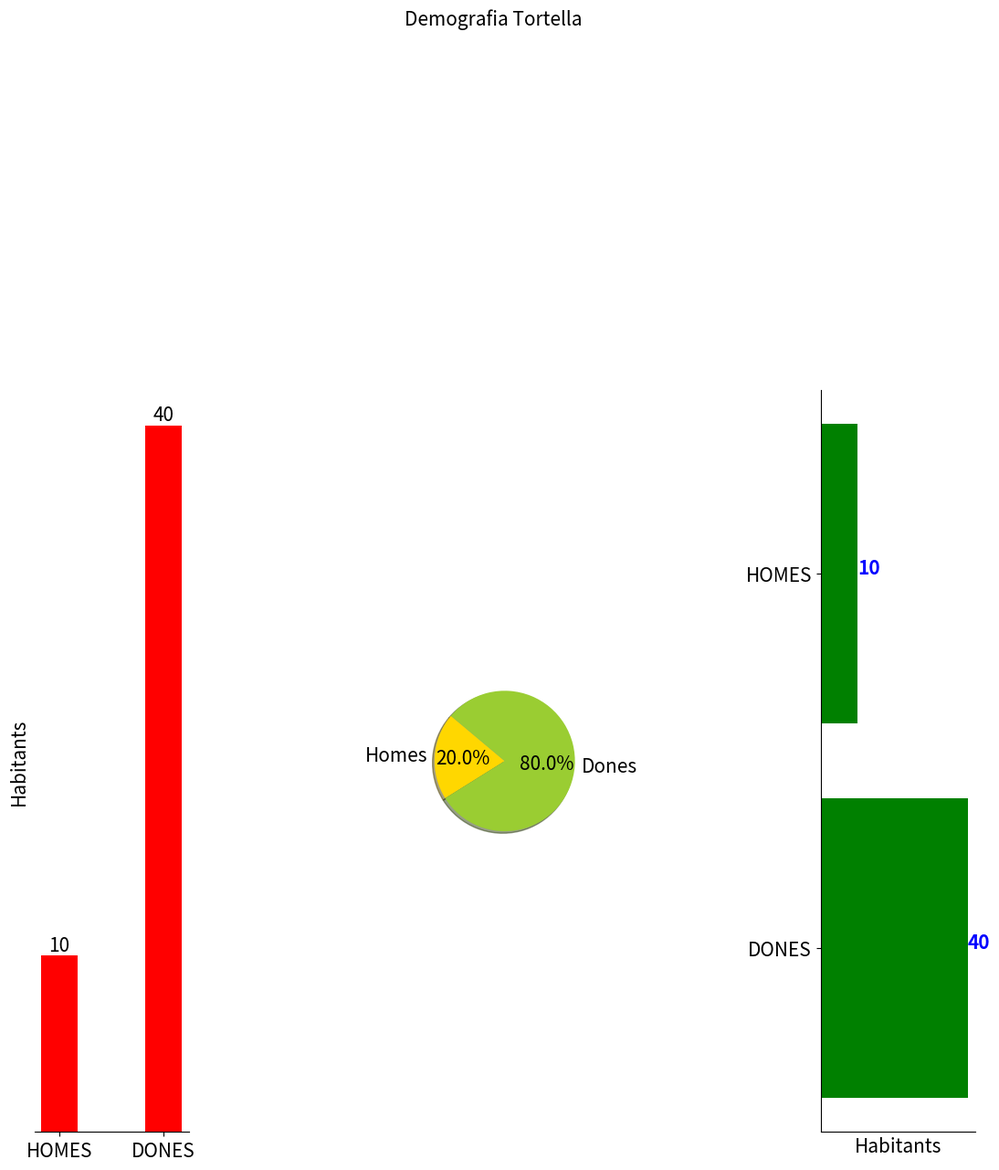

Write Python code to recreate this figure.
import matplotlib.pyplot as plt

#PARAMETRES GENERALS DE LA FIGURA
SMALL_SIZE = 15
MEDIUM_SIZE = 15
BIGGER_SIZE = 15
plt.rc('font', size=SMALL_SIZE) # controls default text sizes
plt.rc('axes', titlesize=SMALL_SIZE) # fontsize of the axes title
plt.rc('axes', labelsize=MEDIUM_SIZE) # fontsize of the x and y labels
plt.rc('xtick', labelsize=SMALL_SIZE) # fontsize of the tick labels
plt.rc('ytick', labelsize=SMALL_SIZE) # fontsize of the tick labels
plt.rc('legend', fontsize=SMALL_SIZE) # legend fontsize
plt.rc('figure', titlesize=BIGGER_SIZE) # fontsize of the figure title


#PARAMETRES DELS SUBGRAFICS

fig, (ax1,ax2,ax3) = plt.subplots(1,3,figsize=(15,15))
fig.suptitle('Demografia Tortella')
fig.tight_layout(pad=10.0) 

# DIAGRAMA DE COLUMNES
dades = [10,40]
ind=range(2)
width = 0.35
rects1 = ax1.bar(ind, dades, width, color='r')
ax1.set_ylabel('Habitants')
ax1.set_xticks(ind)
ax1.yaxis.set_major_locator(plt.NullLocator())
ax1.set_xticklabels(('HOMES', 'DONES'))
ax1.set_yticklabels([])
for rect in rects1:
    height = rect.get_height()
    ax1.text(rect.get_x() + rect.get_width()/2., height,'%d' % int(height),ha='center', va='bottom')
ax1.spines['right'].set_visible(False)
ax1.spines['left'].set_visible(False)
ax1.spines['top'].set_visible(False)

# DIAGRAMA DE SECTORS

labels = 'Homes', 'Dones'
sizes = [10, 40]
colors = ['gold', 'yellowgreen']
explode = (0, 0)
ax2.pie(sizes, explode=explode, labels=labels, colors=colors,autopct='%1.1f%%', shadow=True, startangle=140)
ax2.axis('equal')


# DIAGRAMA DE BARRES

rects = ax3.barh(ind, dades, align='center',color='green', ecolor='black')
ax3.set_yticks(ind)
ax3.set_yticklabels(('HOMES', 'DONES'))
ax3.invert_yaxis()
ax3.set_xlabel('Habitants')
for i, v in enumerate(dades):
    ax3.text(v , i, str(v), color='blue', fontweight='bold')
ax3.xaxis.set_major_locator(plt.NullLocator())
ax3.spines['right'].set_visible(False)
ax3.spines['top'].set_visible(False)



# GUARDAR FIGURA
plt.savefig('{}.png'.format('Tortellatots'))
plt.close(fig)
